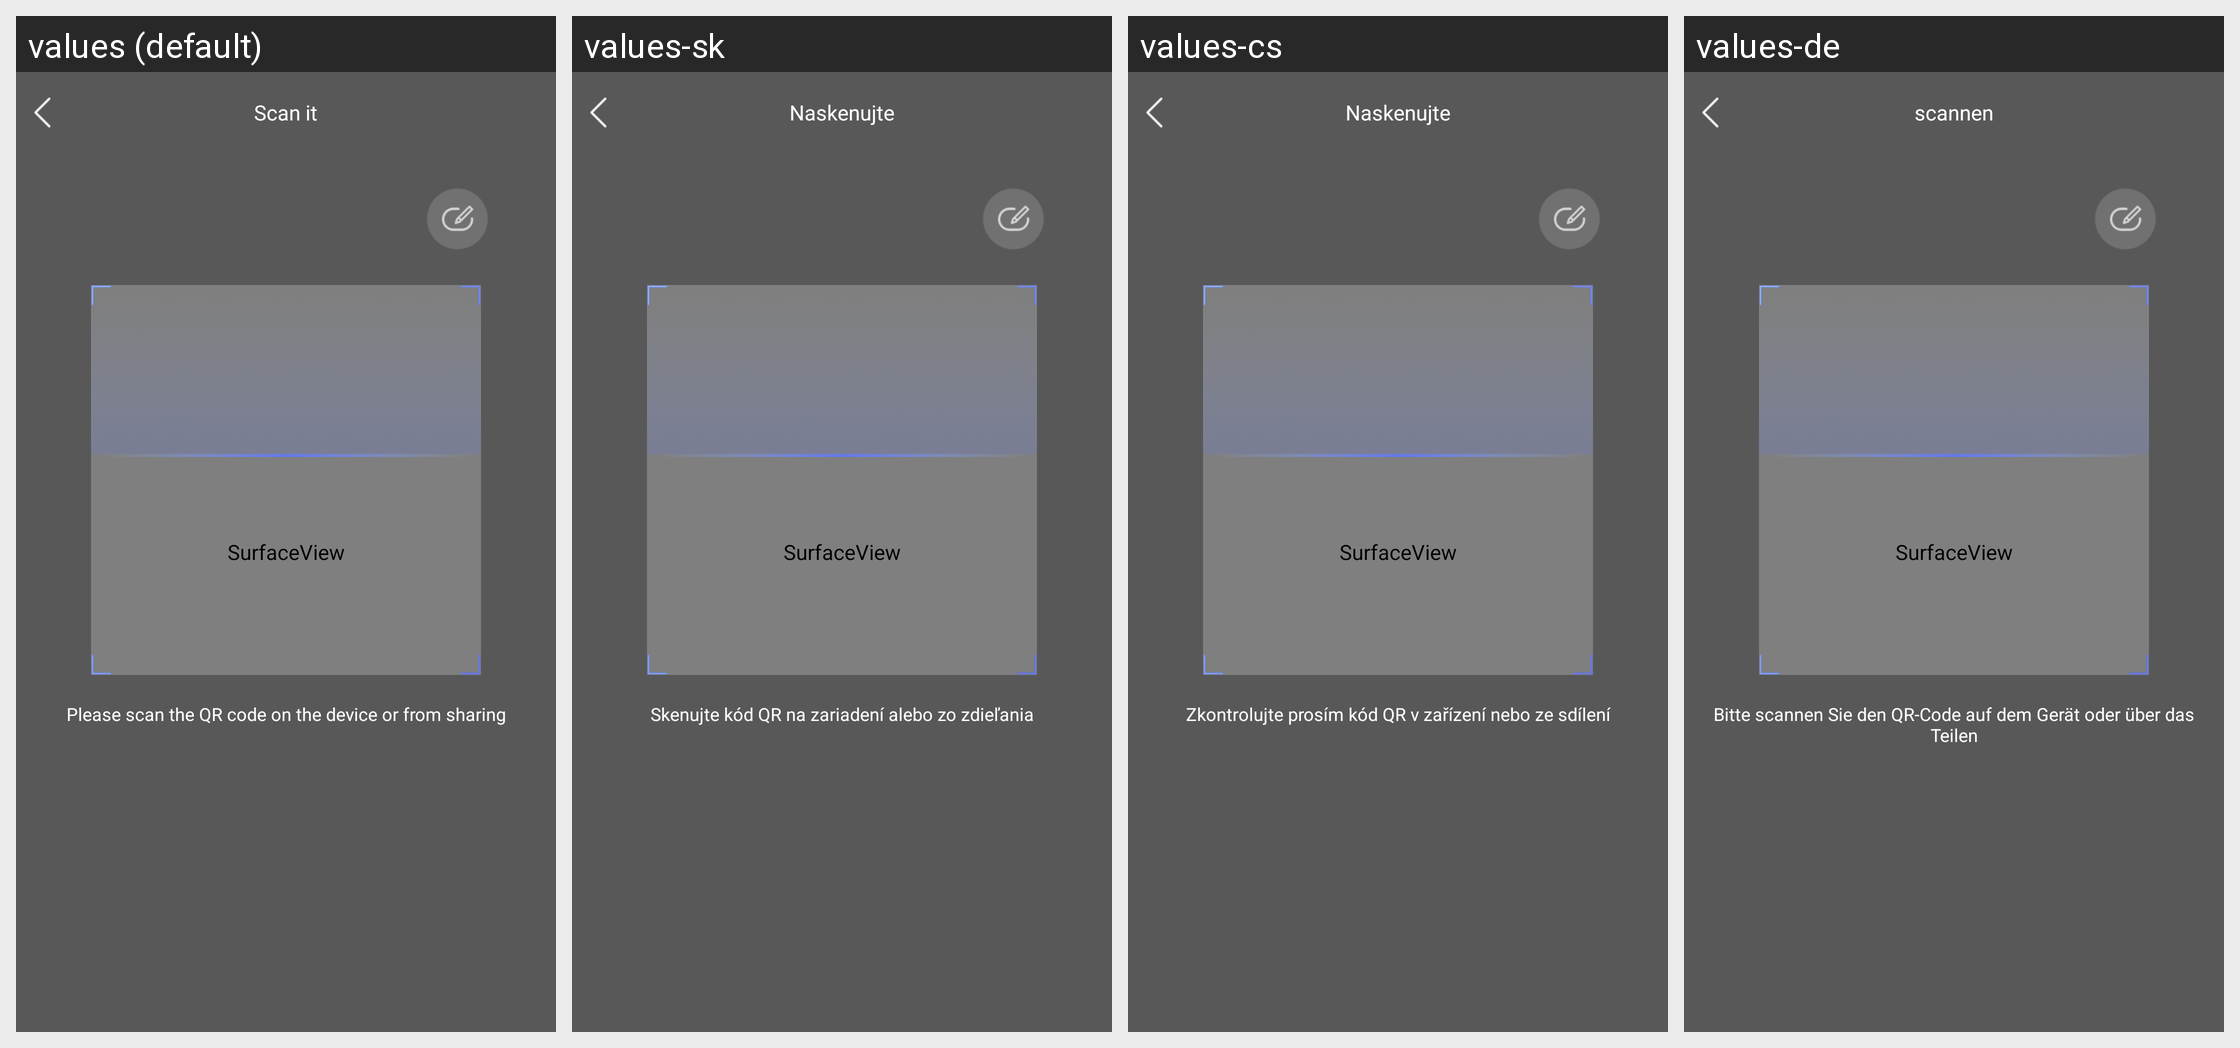

Translations of the strings shown on this Android screen, per locale in the grid:
Android screen res/layout/activity_capture.xml rendered under 4 locales, left to right: values (default), values-sk, values-cs, values-de. Device: Nexus 5 (rendered at 1080×1920; each locale shown at half size, 540×960, under a caption strip naming it); theme android:Theme.NoTitleBar.
Other locales in the repository, not shown: values-es, values-fa, values-fr, values-in, values-it, values-ja, values-ko, values-ms, values-nl, values-pl, values-pt, values-ru, values-th, values-th-rTH, values-tr, values-vi, values-zh-rCN, values-zh-rHK, values-zh-rTW.
Strings drawn on this screen, with the default value and each locale's value (text and hints the layout hard-codes, and strings that could not be matched under every locale, appear in the picture but are not listed):

jwstr_scan_it
  values: Scan it
  values-sk: Naskenujte
  values-cs: Naskenujte
  values-de: scannen

scan_qrcode_by_device_or_friends
  values: Please scan the QR code on the device or from sharing
  values-sk: Skenujte kód QR na zariadení alebo zo zdieľania
  values-cs: Zkontrolujte prosím kód QR v zařízení nebo ze sdílení
  values-de: Bitte scannen Sie den QR-Code auf dem Gerät oder über das Teilen
